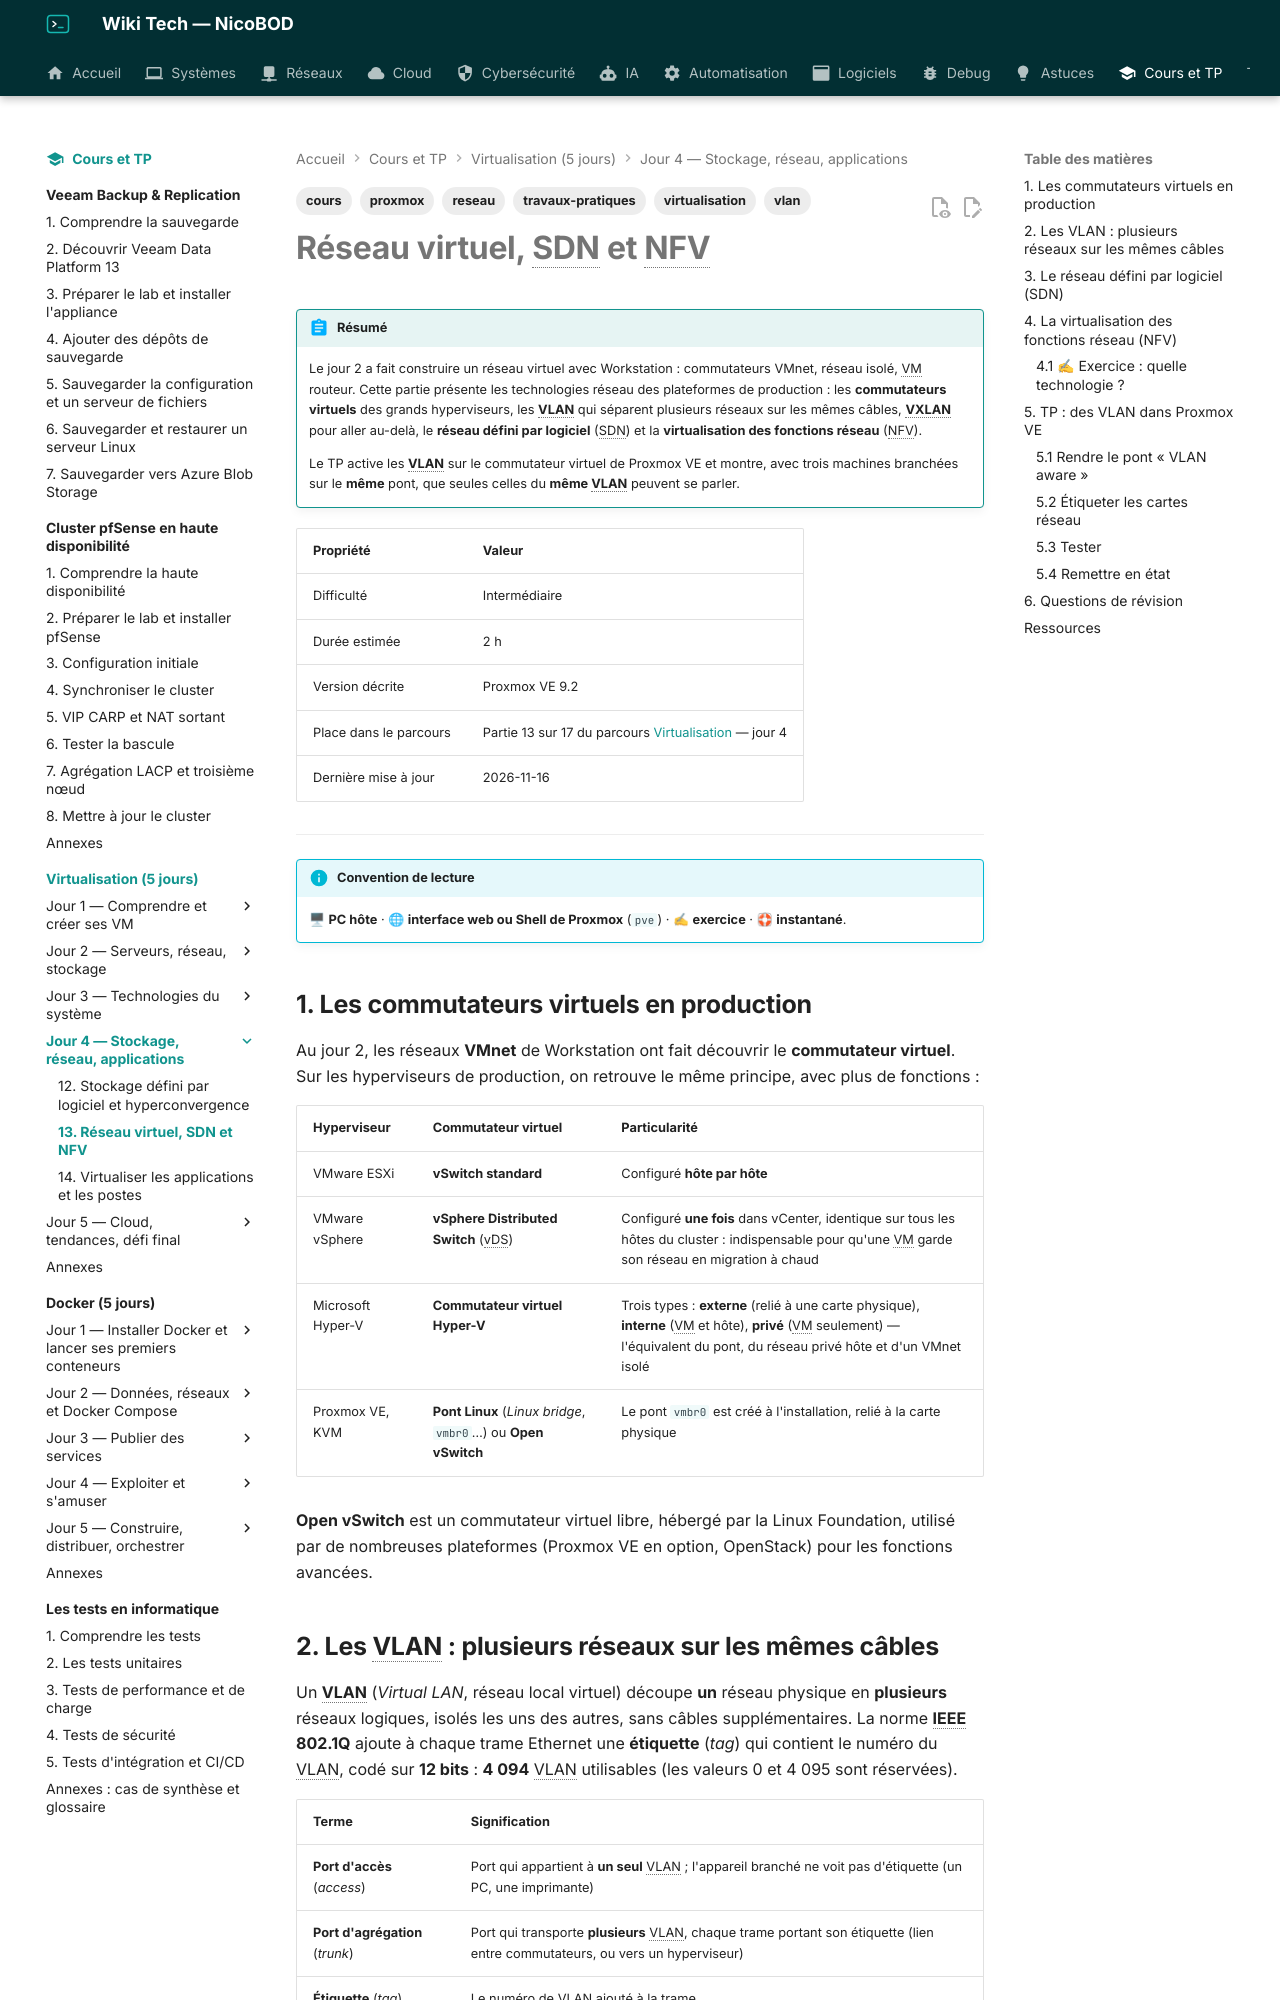

repository: NicoBOD/wiki-tech · page: cours-tp/virtualisation/13-reseau-virtuel-sdn-nfv/index.html · generator: mkdocs

---
title: "Réseau virtuel, SDN et NFV : commutateurs virtuels, VLAN, VXLAN, réseau défini par logiciel"
date: 2026-11-16
author: Nicolas BODAINE
tags:
  - virtualisation
  - reseau
  - vlan
  - proxmox
  - cours
  - travaux-pratiques
difficulty: intermédiaire
os: Proxmox VE 9.2
status: publié
---

# Réseau virtuel, SDN et NFV

!!! abstract "Résumé"
    Le jour 2 a fait construire un réseau virtuel avec Workstation : commutateurs VMnet, réseau isolé, VM routeur. Cette partie présente les technologies réseau des plateformes de production : les **commutateurs virtuels** des grands hyperviseurs, les **VLAN** qui séparent plusieurs réseaux sur les mêmes câbles, **VXLAN** pour aller au-delà, le **réseau défini par logiciel** (SDN) et la **virtualisation des fonctions réseau** (NFV).

    Le TP active les **VLAN** sur le commutateur virtuel de Proxmox VE et montre, avec trois machines branchées sur le **même** pont, que seules celles du **même VLAN** peuvent se parler.

| Propriété | Valeur |
|-----------|--------|
| Difficulté | Intermédiaire |
| Durée estimée | 2 h |
| Version décrite | Proxmox VE 9.2 |
| Place dans le parcours | Partie 13 sur 17 du parcours [Virtualisation](index.md) — jour 4 |
| Dernière mise à jour | 2026-11-16 |

---

!!! info "Convention de lecture"
    🖥 **PC hôte** · 🌐 **interface web ou Shell de Proxmox** (`pve`) · ✍ **exercice** · 🛟 **instantané**.

<!-- NOTE DE RÉDACTION (non affichée) : TP vérifié sur Proxmox VE 9.2 imbriqué (KVM) : case « Gère les VLAN » cochée sur vmbr0 (bridge-vlan-aware yes, bridge-vids 2-4094), CT 201 et VM 102 étiquetés 10 → ping 3/3 ; VM 101 étiquetée 10 → 5/5, puis 20 → 0/5 ; CT 201 (VLAN 10) → passerelle non étiquetée 100 % de perte ; `bridge vlan show` : tapXXXi0 « 10 PVID Egress Untagged ». Faits : IEEE 802.1Q 12 bits / 4094 VLAN ; VXLAN RFC 7348, 24 bits ; Proxmox SDN installé par défaut depuis 8.1 ; NFV ETSI 2012 ; commutateur Hyper-V externe/interne/privé. -->

## 1. Les commutateurs virtuels en production

Au jour 2, les réseaux **VMnet** de Workstation ont fait découvrir le **commutateur virtuel**. Sur les hyperviseurs de production, on retrouve le même principe, avec plus de fonctions :

| Hyperviseur | Commutateur virtuel | Particularité |
|---|---|---|
| VMware ESXi | **vSwitch standard** | Configuré **hôte par hôte** |
| VMware vSphere | **vSphere Distributed Switch** (vDS) | Configuré **une fois** dans vCenter, identique sur tous les hôtes du cluster : indispensable pour qu'une VM garde son réseau en migration à chaud |
| Microsoft Hyper-V | **Commutateur virtuel Hyper-V** | Trois types : **externe** (relié à une carte physique), **interne** (VM et hôte), **privé** (VM seulement) — l'équivalent du pont, du réseau privé hôte et d'un VMnet isolé |
| Proxmox VE, KVM | **Pont Linux** (*Linux bridge*, `vmbr0`…) ou **Open vSwitch** | Le pont `vmbr0` est créé à l'installation, relié à la carte physique |

**Open vSwitch** est un commutateur virtuel libre, hébergé par la Linux Foundation, utilisé par de nombreuses plateformes (Proxmox VE en option, OpenStack) pour les fonctions avancées.
